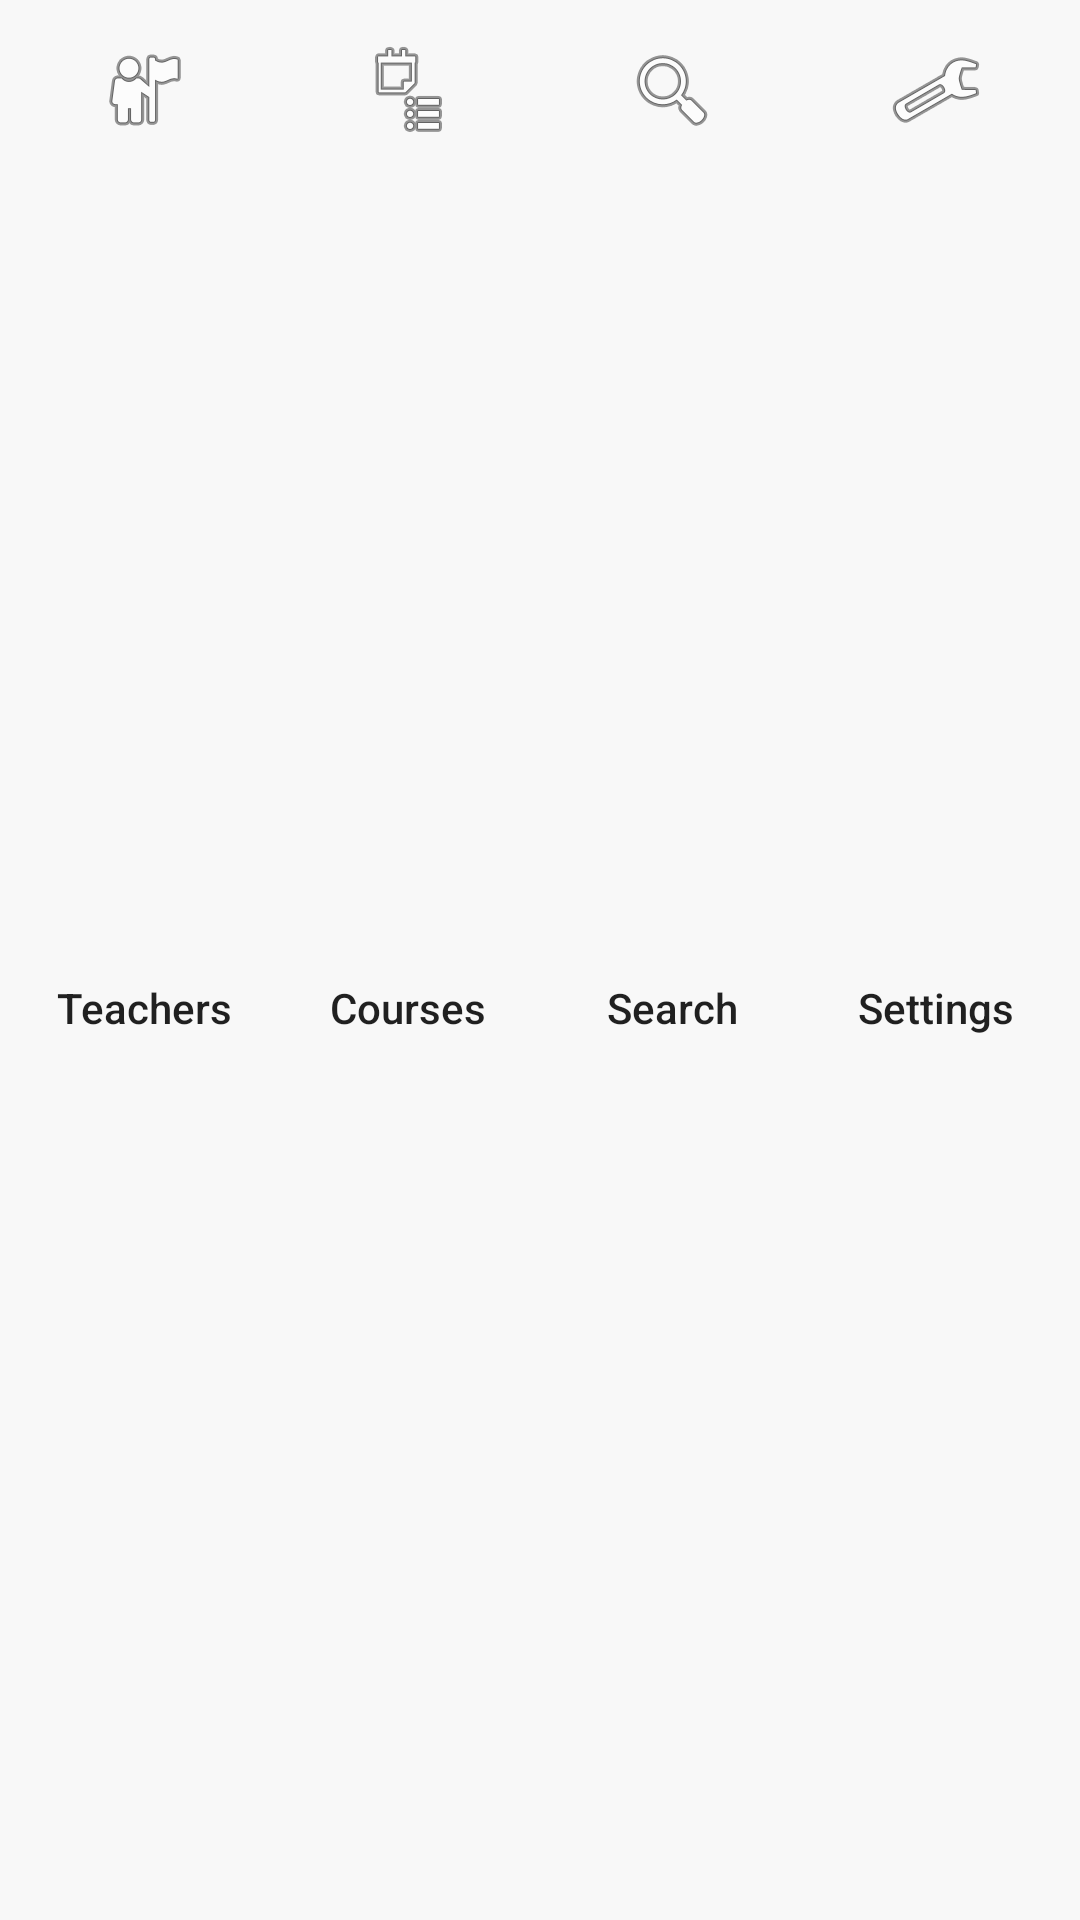

Layout XML and referenced resources for this Android screen:
<!-- AndroidManifest.xml: application theme Theme.YogaAdmin -->
<!-- res/layout/bottom_header.xml -->
<?xml version="1.0" encoding="utf-8"?>
<LinearLayout xmlns:android="http://schemas.android.com/apk/res/android"
    android:id="@+id/bottom_navigation"
    android:layout_width="match_parent"
    android:layout_height="60dp"
    android:background="#f8f8f8"
    android:orientation="horizontal"
    android:padding="4dp">

    <Button
        android:id="@+id/nav_teachers"
        style="@style/Widget.AppCompat.Button.Borderless"
        android:layout_width="0dp"
        android:layout_height="match_parent"
        android:layout_weight="1"
        android:drawableTop="@android:drawable/ic_menu_myplaces"
        android:text="Teachers"
        android:textAllCaps="false" />

    <Button
        android:id="@+id/nav_courses"
        style="@style/Widget.AppCompat.Button.Borderless"
        android:layout_width="0dp"
        android:layout_height="match_parent"
        android:layout_weight="1"
        android:drawableTop="@android:drawable/ic_menu_agenda"
        android:text="Courses"
        android:textAllCaps="false" />

    
    <Button
        android:id="@+id/nav_search"
        style="@style/Widget.AppCompat.Button.Borderless"
        android:layout_width="0dp"
        android:layout_height="match_parent"
        android:layout_weight="1"
        android:drawableTop="@android:drawable/ic_menu_search"
        android:text="Search"
        android:textAllCaps="false" />

    <Button
        android:id="@+id/nav_settings"
        style="@style/Widget.AppCompat.Button.Borderless"
        android:layout_width="0dp"
        android:layout_height="match_parent"
        android:layout_weight="1"
        android:drawableTop="@android:drawable/ic_menu_preferences"
        android:text="Settings"
        android:textAllCaps="false" />
</LinearLayout>
<!-- resources referenced by this layout -->
<resources>
  <style name="Theme.YogaAdmin" parent="Theme.MaterialComponents.DayNight.DarkActionBar">
          
          <item name="colorPrimary">@color/blue_500</item>
          <item name="colorPrimaryVariant">@color/blue_700</item>
          <item name="colorOnPrimary">@color/white</item>
  
          
          <item name="colorSecondary">@color/teal_200</item>
          <item name="colorSecondaryVariant">@color/teal_200</item>
          <item name="colorOnSecondary">@color/black</item>
  
          
          <item name="android:statusBarColor">?attr/colorPrimaryVariant</item>
  
          
          <item name="actionBarStyle">@style/YogaAdminActionBar</item>
          <item name="actionBarTheme">@style/ThemeOverlay.YogaAdmin.ActionBar</item>
      </style>
  <color name="blue_500">#FF2196F3</color>
  <color name="blue_700">#FF1976D2</color>
  <color name="white">#FFFFFFFF</color>
  <color name="teal_200">#FF03DAC5</color>
  <color name="black">#FF000000</color>
  <style name="YogaAdminActionBar" parent="@style/Widget.AppCompat.ActionBar">
          <item name="background">?attr/colorPrimary</item>
          <item name="titleTextStyle">@style/YogaAdminActionBarTitle</item>
      </style>
  <style name="ThemeOverlay.YogaAdmin.ActionBar" parent="@style/ThemeOverlay.AppCompat.Dark.ActionBar">
          <item name="android:textColorPrimary">?attr/colorOnPrimary</item>
          <item name="android:textColorSecondary">?attr/colorOnPrimary</item>
      </style>
  <style name="YogaAdminActionBarTitle" parent="@style/TextAppearance.AppCompat.Widget.ActionBar.Title">
          <item name="android:textColor">?attr/colorOnPrimary</item>
          <item name="android:textSize">20sp</item>
      </style>
</resources>
